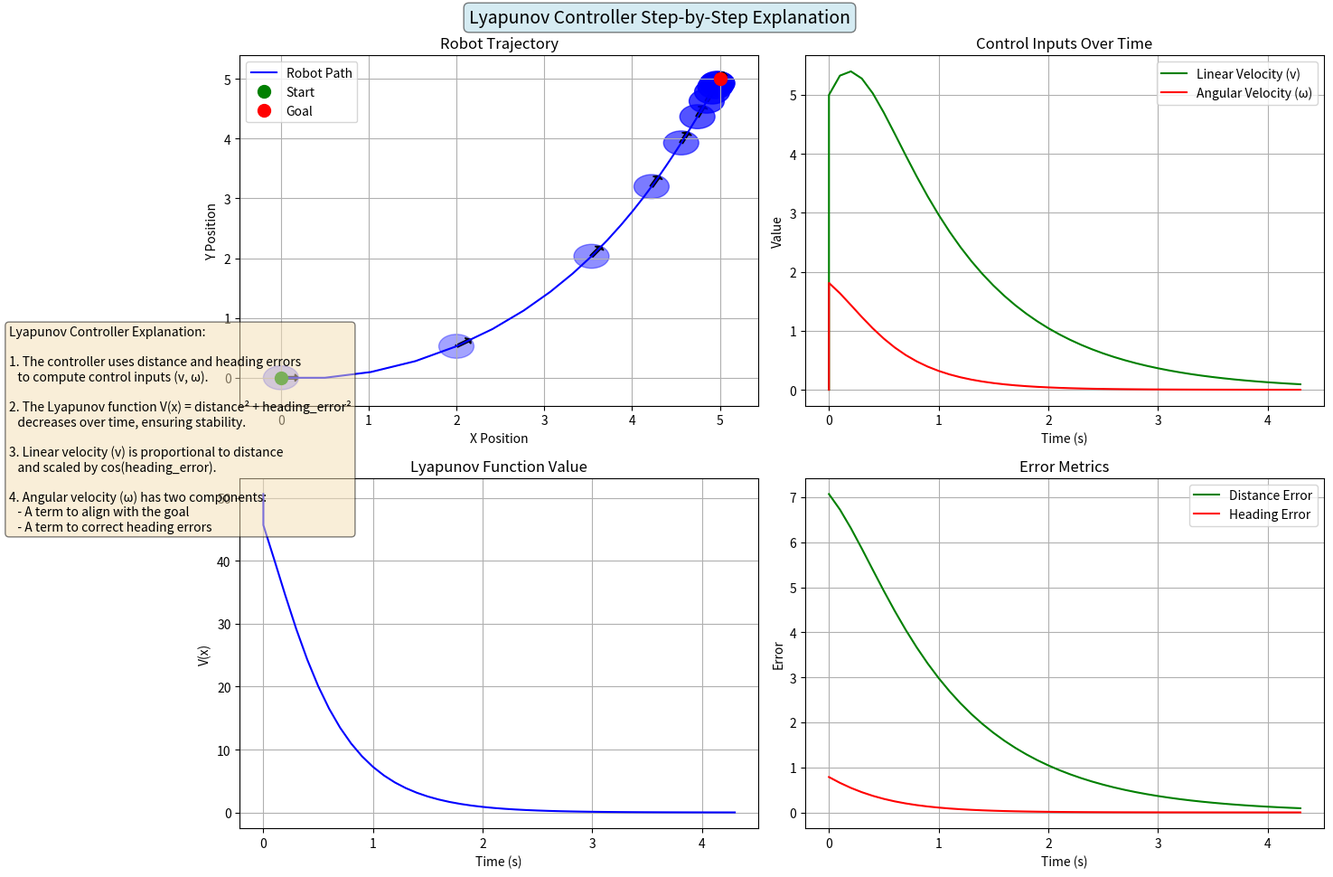
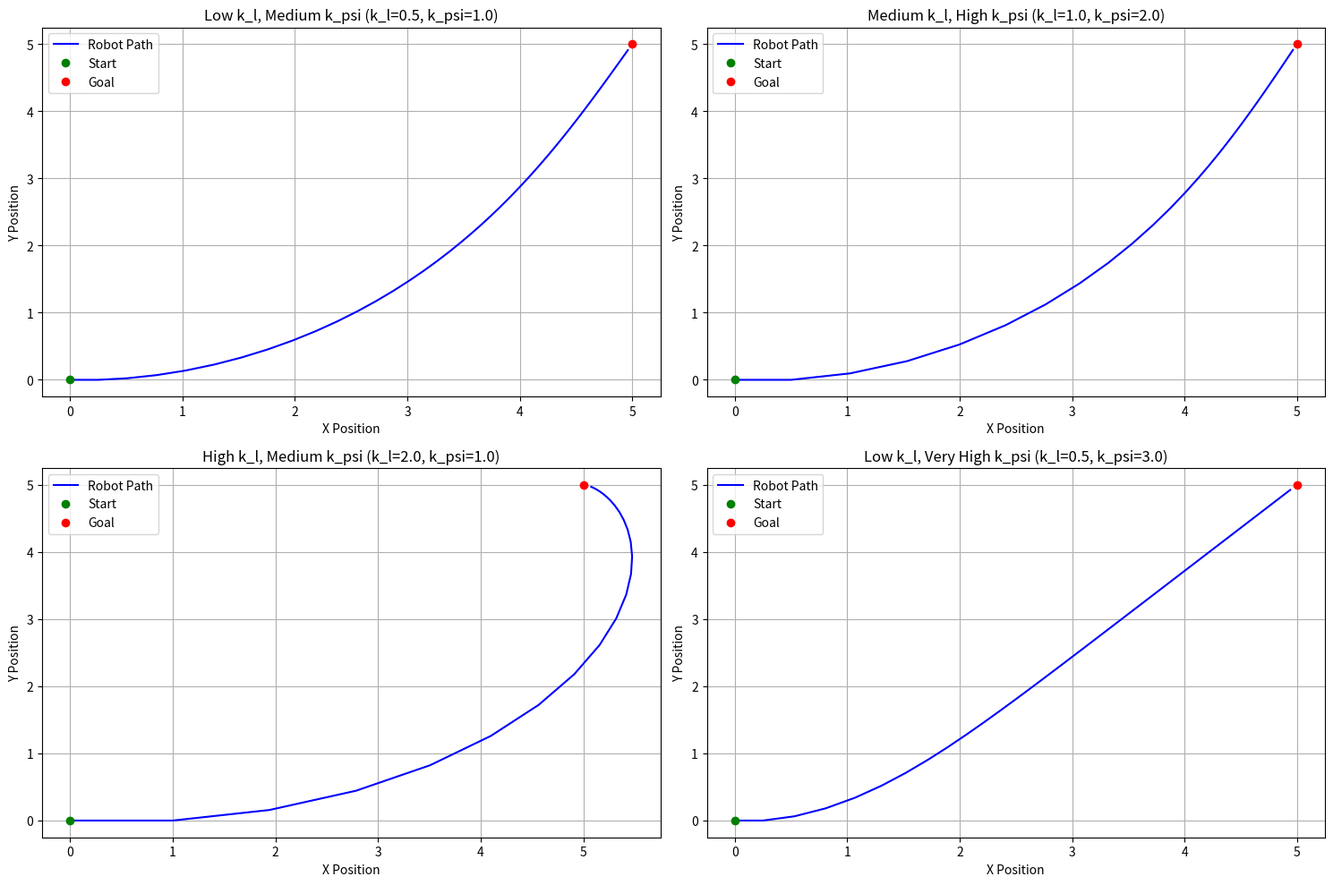
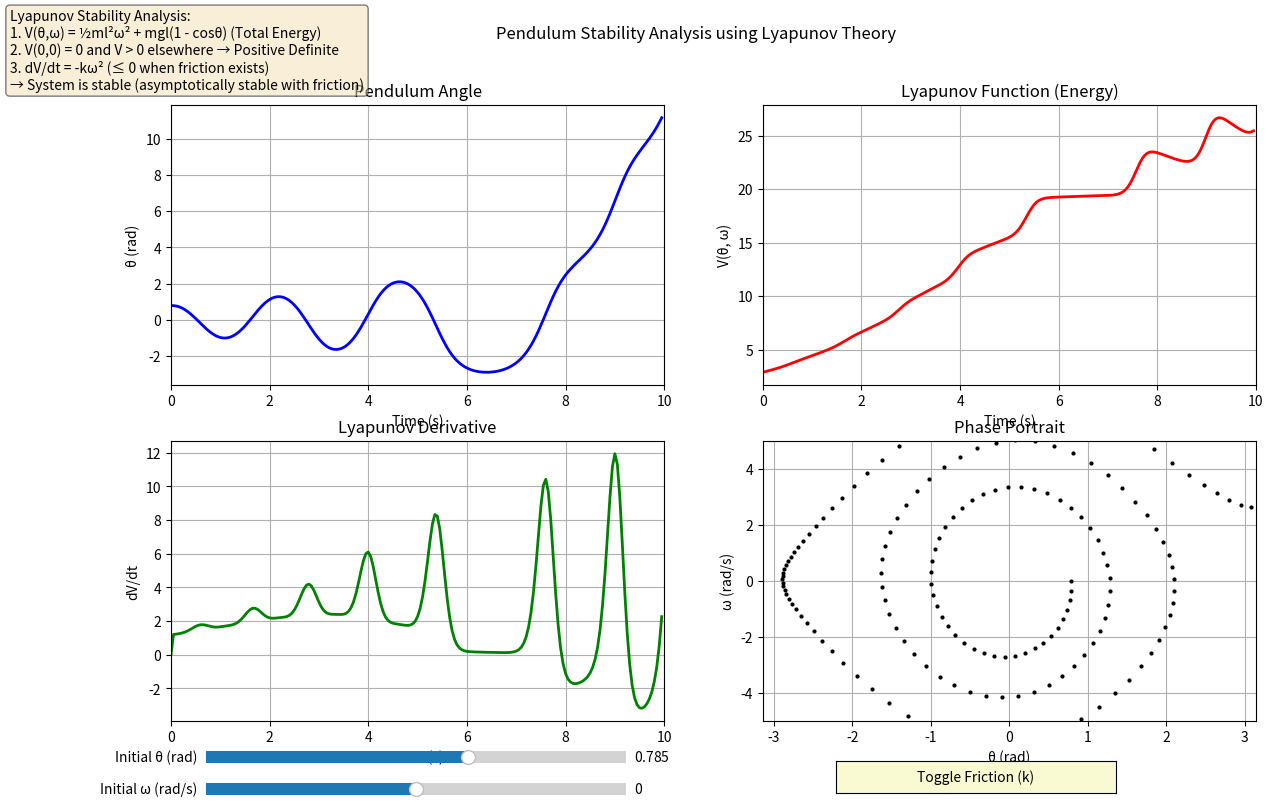

Python code for these plots, in order:
# test using cline -> very powerfull ! It helped me a lot to improve this demo
import numpy as np
import matplotlib.pyplot as plt
from matplotlib.patches import Circle, Arrow
from matplotlib.widgets import Slider, Button
import matplotlib.animation as animation

"""
Lyapunov Controller Simulation
==============================

This simulation demonstrates how a Lyapunov controller works for mobile robot navigation.

cLyapunov Theory Background:
--------------------------
Lyapunov stability theory provides a way to analyze the stability of nonlinear systems.
A Lyapunov function V(x) is a scalar function that satisfies:
1. V(x) > 0 for all x ≠ 0
2. V(0) = 0
3. dV(x)/dt < 0 for all x ≠ 0

For a mobile robot, we can define a Lyapunov function based on the distance to the goal
and the heading error. If we can design control inputs that make this function decrease
over time, the robot will eventually reach the goal.

The Controller:
--------------
The Lyapunov controller computes the control inputs (v, omega) to drive 
the robot towards the goal pose. It uses:
- Distance error: the Euclidean distance between current position and goal
- Heading error: the angle between the robot's heading and the direction to the goal

The gains k_l and k_psi control the robot's linear and angular velocity, respectively.
The control inputs are designed to ensure that the Lyapunov function decreases over time,
guaranteeing that the robot will reach the goal while maintaining stability.
"""

class LyapunovController:
    def __init__(self, k_l=1.0, k_psi=2.0):
        """
        Initialize the Lyapunov controller with gain parameters.
        
        Parameters:
        -----------
        k_l : float
            Gain for linear velocity control. Higher values make the robot move faster.
        k_psi : float
            Gain for angular velocity control. Higher values make the robot turn faster.
        """
        self.k_l = k_l
        self.k_psi = k_psi
    
    def compute_lyapunov_value(self, current_pose, goal_pose):
        """
        Compute the value of the Lyapunov function, which represents the 'energy' 
        or 'distance' from the desired state.
        
        A decreasing Lyapunov value indicates the system is approaching the goal.
        """
        x, y, theta = current_pose
        x_goal, y_goal = goal_pose
        
        # Compute errors
        dx = x_goal - x
        dy = y_goal - y
        
        # Distance and heading error
        distance = np.sqrt(dx**2 + dy**2)
        heading_error = np.arctan2(dy, dx) - theta
        heading_error = np.arctan2(np.sin(heading_error), np.cos(heading_error))
        
        # Lyapunov function: V = distance² + heading_error²
        # This is positive definite and zero only at the goal
        lyapunov_value = distance**2 + heading_error**2
        
        return lyapunov_value, distance, heading_error

    def compute_velocities(self, current_pose, goal_pose):
        """
        Compute control velocities (v, omega) using Lyapunov control law.
        
        Parameters:
        -----------
        current_pose : list or array [x, y, theta]
            Current robot position and orientation
        goal_pose : list or array [x_goal, y_goal]
            Target position
            
        Returns:
        --------
        v : float
            Linear velocity command
        omega : float
            Angular velocity command
        """
        # Current and goal positions
        x, y, theta = current_pose
        x_goal, y_goal = goal_pose

        # Compute errors
        dx = x_goal - x
        dy = y_goal - y

        # Distance and heading error
        distance = np.sqrt(dx**2 + dy**2)
        heading_error = np.arctan2(dy, dx) - theta

        # Normalize heading error to [-π, π]
        heading_error = np.arctan2(np.sin(heading_error), np.cos(heading_error))

        # Step 1: Compute linear velocity
        # We want to move faster when we're far from the goal and slow down as we approach
        # The cos(heading_error) term ensures we slow down if not facing the goal
        v = self.k_l * distance * np.cos(heading_error)
        
        # Step 2: Compute angular velocity
        # First term: Makes the robot turn toward the goal
        # Second term: Additional correction based on heading error
        omega = (self.k_l * np.sin(heading_error) * np.cos(heading_error) + 
                 self.k_psi * np.tanh(heading_error))

        return v, omega, distance, heading_error

def draw_robot(ax, x, y, theta, radius=0.3, color='blue', alpha=0.7):
    """Draw a simple representation of the robot as a circle with a direction indicator"""
    robot = Circle((x, y), radius, fill=True, color=color, alpha=alpha)
    ax.add_patch(robot)
    
    # Add direction indicator (heading)
    head_x = x + radius * np.cos(theta)
    head_y = y + radius * np.sin(theta)
    heading = Arrow(x, y, radius * np.cos(theta), radius * np.sin(theta), 
                    width=0.2, color='black')
    ax.add_patch(heading)
    
    return robot, heading

def simulate_robot_tracking_step_by_step(start_pose, goal_pose, dt=0.1, max_time=20, 
                                        k_l=1.0, k_psi=2.0, save_animation=False):
    """
    Simulate and visualize the robot's motion using the Lyapunov controller step by step.
    
    Parameters:
    -----------
    start_pose : list [x, y, theta]
        Initial robot position and orientation
    goal_pose : list [x_goal, y_goal]
        Target position
    dt : float
        Time step for simulation
    max_time : float
        Maximum simulation time
    k_l, k_psi : float
        Controller gain parameters
    save_animation : bool
        Whether to save the animation as a GIF file
    """
    controller = LyapunovController(k_l, k_psi)
    
    # Initialize arrays for tracking
    time_points = [0]
    x_history = [start_pose[0]]
    y_history = [start_pose[1]]
    theta_history = [start_pose[2]]
    v_history = [0]
    omega_history = [0]
    distance_history = []
    heading_error_history = []
    lyapunov_history = []
    
    current_pose = list(start_pose)
    
    # Calculate initial Lyapunov value and errors
    lyap_val, dist, head_err = controller.compute_lyapunov_value(current_pose, goal_pose)
    lyapunov_history.append(lyap_val)
    distance_history.append(dist)
    heading_error_history.append(head_err)
    
    # Create figure with subplots
    fig = plt.figure(figsize=(15, 10))
    
    # Main trajectory plot
    ax1 = fig.add_subplot(2, 2, 1)
    ax1.set_title('Robot Trajectory and Control Vectors')
    ax1.set_xlabel('X Position')
    ax1.set_ylabel('Y Position')
    ax1.grid(True)
    
    # Plot goal and start positions
    ax1.plot(goal_pose[0], goal_pose[1], 'ro', markersize=10, label='Goal')
    ax1.plot(start_pose[0], start_pose[1], 'go', markersize=10, label='Start')
    
    # Initialize path line
    path_line, = ax1.plot(x_history, y_history, 'b-', label='Robot Path')
    
    # Draw initial robot
    robot, heading = draw_robot(ax1, start_pose[0], start_pose[1], start_pose[2])
    
    # Control inputs plot
    ax2 = fig.add_subplot(2, 2, 2)
    ax2.set_title('Control Inputs Over Time')
    ax2.set_xlabel('Time (s)')
    ax2.set_ylabel('Value')
    ax2.grid(True)
    
    v_line, = ax2.plot(time_points, v_history, 'g-', label='Linear Velocity (v)')
    omega_line, = ax2.plot(time_points, omega_history, 'r-', label='Angular Velocity (ω)')
    ax2.legend()
    
    # Lyapunov function plot
    ax3 = fig.add_subplot(2, 2, 3)
    ax3.set_title('Lyapunov Function Value')
    ax3.set_xlabel('Time (s)')
    ax3.set_ylabel('V(x)')
    ax3.grid(True)
    
    lyap_line, = ax3.plot(time_points, lyapunov_history, 'b-')
    
    # Error metrics plot
    ax4 = fig.add_subplot(2, 2, 4)
    ax4.set_title('Error Metrics')
    ax4.set_xlabel('Time (s)')
    ax4.set_ylabel('Error')
    ax4.grid(True)
    
    dist_line, = ax4.plot(time_points, distance_history, 'g-', label='Distance Error')
    head_line, = ax4.plot(time_points, heading_error_history, 'r-', label='Heading Error')
    ax4.legend()
    
    # Text annotations for explanation
    explanation_text = ax1.text(0.05, 0.95, '', transform=ax1.transAxes, 
                               verticalalignment='top', bbox=dict(boxstyle='round', 
                               facecolor='wheat', alpha=0.5))
    
    # Phase indicator
    phase_text = fig.text(0.5, 0.95, 'Initialization Phase', 
                         horizontalalignment='center', fontsize=14,
                         bbox=dict(boxstyle='round', facecolor='lightblue', alpha=0.5))
    
    # Adjust layout
    plt.tight_layout(rect=[0, 0, 1, 0.95])
    
    # Animation function
    def update(frame):
        nonlocal current_pose, robot, heading
        t = frame * dt
        
        # Compute control inputs using the Lyapunov controller
        v, omega, distance, heading_error = controller.compute_velocities(current_pose, goal_pose)
        
        # Update robot pose using the control inputs and the robot's dynamics
        current_pose[0] += v * np.cos(current_pose[2]) * dt
        current_pose[1] += v * np.sin(current_pose[2]) * dt
        current_pose[2] += omega * dt
        
        # Normalize theta to [-π, π]
        current_pose[2] = np.arctan2(np.sin(current_pose[2]), np.cos(current_pose[2]))
        
        # Calculate Lyapunov value
        lyap_val, _, _ = controller.compute_lyapunov_value(current_pose, goal_pose)
        
        # Store history
        time_points.append(t)
        x_history.append(current_pose[0])
        y_history.append(current_pose[1])
        theta_history.append(current_pose[2])
        v_history.append(v)
        omega_history.append(omega)
        lyapunov_history.append(lyap_val)
        distance_history.append(distance)
        heading_error_history.append(heading_error)
        
        # Update plots
        path_line.set_data(x_history, y_history)
        
        # Remove old robot and heading
        robot.remove()
        heading.remove()
        
        # Draw new robot position
        robot, heading = draw_robot(ax1, current_pose[0], current_pose[1], current_pose[2])
        
        # Update control inputs plot
        v_line.set_data(time_points, v_history)
        omega_line.set_data(time_points, omega_history)
        ax2.relim()
        ax2.autoscale_view()
        
        # Update Lyapunov plot
        lyap_line.set_data(time_points, lyapunov_history)
        ax3.relim()
        ax3.autoscale_view()
        
        # Update error metrics plot
        dist_line.set_data(time_points, distance_history)
        head_line.set_data(time_points, heading_error_history)
        ax4.relim()
        ax4.autoscale_view()
        
        # Update trajectory plot limits
        ax1.relim()
        ax1.autoscale_view()
        
        # Update explanation text based on the phase of the trajectory
        if t < 2:
            phase_text.set_text('Initial Approach Phase')
            explanation = (
                "Initial Phase:\n"
                f"- Distance to goal: {distance:.2f}\n"
                f"- Heading error: {heading_error:.2f} rad\n"
                f"- Linear velocity (v): {v:.2f}\n"
                f"- Angular velocity (ω): {omega:.2f}\n\n"
                "The controller is calculating velocities\n"
                "to minimize the Lyapunov function."
            )
        elif distance < 1.0 and abs(heading_error) > 0.1:
            phase_text.set_text('Alignment Phase')
            explanation = (
                "Alignment Phase:\n"
                f"- Distance to goal: {distance:.2f}\n"
                f"- Heading error: {heading_error:.2f} rad\n"
                f"- Linear velocity (v): {v:.2f}\n"
                f"- Angular velocity (ω): {omega:.2f}\n\n"
                "The robot is close to the goal and\n"
                "adjusting its heading to align properly."
            )
        elif distance < 0.5:
            phase_text.set_text('Final Approach Phase')
            explanation = (
                "Final Approach Phase:\n"
                f"- Distance to goal: {distance:.2f}\n"
                f"- Heading error: {heading_error:.2f} rad\n"
                f"- Linear velocity (v): {v:.2f}\n"
                f"- Angular velocity (ω): {omega:.2f}\n\n"
                "The robot is very close to the goal\n"
                "and making final adjustments."
            )
        else:
            phase_text.set_text('Tracking Phase')
            explanation = (
                "Tracking Phase:\n"
                f"- Distance to goal: {distance:.2f}\n"
                f"- Heading error: {heading_error:.2f} rad\n"
                f"- Linear velocity (v): {v:.2f}\n"
                f"- Angular velocity (ω): {omega:.2f}\n\n"
                "The robot is moving toward the goal\n"
                "with decreasing Lyapunov function value."
            )
        
        explanation_text.set_text(explanation)
        
        # Check if goal is reached
        if distance < 0.1:
            phase_text.set_text('Goal Reached!')
            explanation = (
                "Goal Reached!\n"
                f"- Final distance: {distance:.2f}\n"
                f"- Final heading error: {heading_error:.2f} rad\n\n"
                "The Lyapunov controller has successfully\n"
                "guided the robot to the goal position."
            )
            explanation_text.set_text(explanation)
            return robot, heading, path_line, v_line, omega_line, lyap_line, dist_line, head_line, explanation_text, phase_text
        
        return robot, heading, path_line, v_line, omega_line, lyap_line, dist_line, head_line, explanation_text, phase_text
    
    # Create animation
    frames = int(max_time / dt)
    try:
        # Try with blitting first (faster)
        ani = animation.FuncAnimation(fig, update, frames=frames, interval=50, blit=True)
    except Exception as e:
        print(f"Warning: Blitting animation failed with error: {e}")
        print("Falling back to non-blitting animation (slower but more compatible)")
        
        # Define a simpler update function without blitting
        def simple_update(frame):
            nonlocal current_pose, robot, heading
            t = frame * dt
            
            # Compute control inputs using the Lyapunov controller
            v, omega, distance, heading_error = controller.compute_velocities(current_pose, goal_pose)
            
            # Update robot pose using the control inputs and the robot's dynamics
            current_pose[0] += v * np.cos(current_pose[2]) * dt
            current_pose[1] += v * np.sin(current_pose[2]) * dt
            current_pose[2] += omega * dt
            
            # Normalize theta to [-π, π]
            current_pose[2] = np.arctan2(np.sin(current_pose[2]), np.cos(current_pose[2]))
            
            # Calculate Lyapunov value
            lyap_val, _, _ = controller.compute_lyapunov_value(current_pose, goal_pose)
            
            # Store history
            time_points.append(t)
            x_history.append(current_pose[0])
            y_history.append(current_pose[1])
            theta_history.append(current_pose[2])
            v_history.append(v)
            omega_history.append(omega)
            lyapunov_history.append(lyap_val)
            distance_history.append(distance)
            heading_error_history.append(heading_error)
            
            # Update plots
            path_line.set_data(x_history, y_history)
            
            # Remove old robot and heading
            robot.remove()
            heading.remove()
            
            # Draw new robot position
            robot, heading = draw_robot(ax1, current_pose[0], current_pose[1], current_pose[2])
            
            # Update control inputs plot
            v_line.set_data(time_points, v_history)
            omega_line.set_data(time_points, omega_history)
            ax2.relim()
            ax2.autoscale_view()
            
            # Update Lyapunov plot
            lyap_line.set_data(time_points, lyapunov_history)
            ax3.relim()
            ax3.autoscale_view()
            
            # Update error metrics plot
            dist_line.set_data(time_points, distance_history)
            head_line.set_data(time_points, heading_error_history)
            ax4.relim()
            ax4.autoscale_view()
            
            # Update trajectory plot limits
            ax1.relim()
            ax1.autoscale_view()
            
            # Update explanation text based on the phase of the trajectory
            if t < 2:
                phase_text.set_text('Initial Approach Phase')
                explanation = (
                    "Initial Phase:\n"
                    f"- Distance to goal: {distance:.2f}\n"
                    f"- Heading error: {heading_error:.2f} rad\n"
                    f"- Linear velocity (v): {v:.2f}\n"
                    f"- Angular velocity (ω): {omega:.2f}\n\n"
                    "The controller is calculating velocities\n"
                    "to minimize the Lyapunov function."
                )
            elif distance < 1.0 and abs(heading_error) > 0.1:
                phase_text.set_text('Alignment Phase')
                explanation = (
                    "Alignment Phase:\n"
                    f"- Distance to goal: {distance:.2f}\n"
                    f"- Heading error: {heading_error:.2f} rad\n"
                    f"- Linear velocity (v): {v:.2f}\n"
                    f"- Angular velocity (ω): {omega:.2f}\n\n"
                    "The robot is close to the goal and\n"
                    "adjusting its heading to align properly."
                )
            elif distance < 0.5:
                phase_text.set_text('Final Approach Phase')
                explanation = (
                    "Final Approach Phase:\n"
                    f"- Distance to goal: {distance:.2f}\n"
                    f"- Heading error: {heading_error:.2f} rad\n"
                    f"- Linear velocity (v): {v:.2f}\n"
                    f"- Angular velocity (ω): {omega:.2f}\n\n"
                    "The robot is very close to the goal\n"
                    "and making final adjustments."
                )
            else:
                phase_text.set_text('Tracking Phase')
                explanation = (
                    "Tracking Phase:\n"
                    f"- Distance to goal: {distance:.2f}\n"
                    f"- Heading error: {heading_error:.2f} rad\n"
                    f"- Linear velocity (v): {v:.2f}\n"
                    f"- Angular velocity (ω): {omega:.2f}\n\n"
                    "The robot is moving toward the goal\n"
                    "with decreasing Lyapunov function value."
                )
            
            explanation_text.set_text(explanation)
            
            # Check if goal is reached
            if distance < 0.1:
                phase_text.set_text('Goal Reached!')
                explanation = (
                    "Goal Reached!\n"
                    f"- Final distance: {distance:.2f}\n"
                    f"- Final heading error: {heading_error:.2f} rad\n\n"
                    "The Lyapunov controller has successfully\n"
                    "guided the robot to the goal position."
                )
                explanation_text.set_text(explanation)
        
        # Create non-blitting animation
        ani = animation.FuncAnimation(fig, simple_update, frames=frames, interval=50, blit=False)
    
    # Save animation if requested
    if save_animation:
        try:
            ani.save('lyapunov_controller_simulation.gif', writer='pillow', fps=20)
        except Exception as e:
            print(f"Warning: Could not save animation: {e}")
    
    plt.show()
    
    return x_history, y_history, theta_history, v_history, omega_history, lyapunov_history

def compare_gain_parameters(save_figure=False):
    """
    Compare the effect of different gain parameters on the Lyapunov controller performance.
    """
    # Create a figure with subplots
    fig, axs = plt.subplots(2, 2, figsize=(15, 10))
    axs = axs.flatten()
    
    # Different gain combinations to test
    gains = [
        (0.5, 1.0, "Low k_l, Medium k_psi"),
        (1.0, 2.0, "Medium k_l, High k_psi"),
        (2.0, 1.0, "High k_l, Medium k_psi"),
        (0.5, 3.0, "Low k_l, Very High k_psi")
    ]
    
    start_pose = [0, 0, 0]  # x, y, theta
    goal_pose = [5, 5]      # x, y
    
    for i, (k_l, k_psi, title) in enumerate(gains):
        controller = LyapunovController(k_l, k_psi)
        
        # Initialize arrays for tracking
        x_history = [start_pose[0]]
        y_history = [start_pose[1]]
        theta_history = [start_pose[2]]
        
        current_pose = list(start_pose)
        dt = 0.1
        max_time = 20
        
        # Simulate
        for _ in np.arange(0, max_time, dt):
            # Compute control inputs
            v, omega, _, _ = controller.compute_velocities(current_pose, goal_pose)
            
            # Update robot pose
            current_pose[0] += v * np.cos(current_pose[2]) * dt
            current_pose[1] += v * np.sin(current_pose[2]) * dt
            current_pose[2] += omega * dt
            
            # Store history
            x_history.append(current_pose[0])
            y_history.append(current_pose[1])
            theta_history.append(current_pose[2])
            
            # Check if goal is reached
            if np.sqrt((current_pose[0]-goal_pose[0])**2 + 
                      (current_pose[1]-goal_pose[1])**2) < 0.1:
                break
        
        # Plot
        axs[i].plot(x_history, y_history, 'b-', label='Robot Path')
        axs[i].plot(start_pose[0], start_pose[1], 'go', label='Start')
        axs[i].plot(goal_pose[0], goal_pose[1], 'ro', label='Goal')
        axs[i].set_title(f'{title} (k_l={k_l}, k_psi={k_psi})')
        axs[i].set_xlabel('X Position')
        axs[i].set_ylabel('Y Position')
        axs[i].legend()
        axs[i].grid(True)
    
    plt.tight_layout()
    
    # Save figure if requested
    if save_figure:
        try:
            plt.savefig('videos/lyapunov_gain_comparison.png', dpi=300, bbox_inches='tight')
            print("Gain comparison figure saved as 'lyapunov_gain_comparison.png'")
        except Exception as e:
            print(f"Warning: Could not save figure: {e}")
    
    plt.show()

# Main simulation function with interactive explanation
def run_static_simulation():
    """
    Run a static (non-animated) simulation of the Lyapunov controller.
    This is useful for systems where animation might not work well.
    """
    print("Running static simulation of Lyapunov controller...")
    
    # Parameters
    start_pose = [0, 0, 0]  # x, y, theta
    goal_pose = [5, 5]      # x, y
    dt = 0.1
    max_time = 20
    k_l = 1.0
    k_psi = 2.0
    
    controller = LyapunovController(k_l, k_psi)
    
    # Initialize arrays for tracking
    time_points = [0]
    x_history = [start_pose[0]]
    y_history = [start_pose[1]]
    theta_history = [start_pose[2]]
    v_history = [0]
    omega_history = [0]
    distance_history = []
    heading_error_history = []
    lyapunov_history = []
    
    current_pose = list(start_pose)
    
    # Calculate initial Lyapunov value and errors
    lyap_val, dist, head_err = controller.compute_lyapunov_value(current_pose, goal_pose)
    lyapunov_history.append(lyap_val)
    distance_history.append(dist)
    heading_error_history.append(head_err)
    
    # Simulate
    for t in np.arange(0, max_time, dt):
        # Compute control inputs
        v, omega, distance, heading_error = controller.compute_velocities(current_pose, goal_pose)
        
        # Update robot pose
        current_pose[0] += v * np.cos(current_pose[2]) * dt
        current_pose[1] += v * np.sin(current_pose[2]) * dt
        current_pose[2] += omega * dt
        
        # Normalize theta
        current_pose[2] = np.arctan2(np.sin(current_pose[2]), np.cos(current_pose[2]))
        
        # Calculate Lyapunov value
        lyap_val, _, _ = controller.compute_lyapunov_value(current_pose, goal_pose)
        
        # Store history
        time_points.append(t)
        x_history.append(current_pose[0])
        y_history.append(current_pose[1])
        theta_history.append(current_pose[2])
        v_history.append(v)
        omega_history.append(omega)
        lyapunov_history.append(lyap_val)
        distance_history.append(distance)
        heading_error_history.append(heading_error)
        
        # Check if goal is reached
        if distance < 0.1:
            print(f"Goal reached at time t={t:.2f}s")
            break
    
    # Create figure with subplots
    fig = plt.figure(figsize=(15, 10))
    
    # Main trajectory plot
    ax1 = fig.add_subplot(2, 2, 1)
    ax1.set_title('Robot Trajectory')
    ax1.set_xlabel('X Position')
    ax1.set_ylabel('Y Position')
    ax1.grid(True)
    
    # Plot trajectory
    ax1.plot(x_history, y_history, 'b-', label='Robot Path')
    ax1.plot(start_pose[0], start_pose[1], 'go', markersize=10, label='Start')
    ax1.plot(goal_pose[0], goal_pose[1], 'ro', markersize=10, label='Goal')
    
    # Draw robot at key points
    num_points = min(10, len(x_history))
    indices = np.linspace(0, len(x_history)-1, num_points, dtype=int)
    
    for i in indices:
        draw_robot(ax1, x_history[i], y_history[i], theta_history[i], 
                  radius=0.2, alpha=0.3 + 0.7*i/len(x_history))
    
    ax1.legend()
    
    # Control inputs plot
    ax2 = fig.add_subplot(2, 2, 2)
    ax2.set_title('Control Inputs Over Time')
    ax2.set_xlabel('Time (s)')
    ax2.set_ylabel('Value')
    ax2.grid(True)
    
    ax2.plot(time_points, v_history, 'g-', label='Linear Velocity (v)')
    ax2.plot(time_points, omega_history, 'r-', label='Angular Velocity (ω)')
    ax2.legend()
    
    # Lyapunov function plot
    ax3 = fig.add_subplot(2, 2, 3)
    ax3.set_title('Lyapunov Function Value')
    ax3.set_xlabel('Time (s)')
    ax3.set_ylabel('V(x)')
    ax3.grid(True)
    
    ax3.plot(time_points, lyapunov_history, 'b-')
    
    # Error metrics plot
    ax4 = fig.add_subplot(2, 2, 4)
    ax4.set_title('Error Metrics')
    ax4.set_xlabel('Time (s)')
    ax4.set_ylabel('Error')
    ax4.grid(True)
    
    ax4.plot(time_points, distance_history, 'g-', label='Distance Error')
    ax4.plot(time_points, heading_error_history, 'r-', label='Heading Error')
    ax4.legend()
    
    # Add explanation text
    explanation = (
        "Lyapunov Controller Explanation:\n\n"
        "1. The controller uses distance and heading errors\n"
        "   to compute control inputs (v, ω).\n\n"
        "2. The Lyapunov function V(x) = distance² + heading_error²\n"
        "   decreases over time, ensuring stability.\n\n"
        "3. Linear velocity (v) is proportional to distance\n"
        "   and scaled by cos(heading_error).\n\n"
        "4. Angular velocity (ω) has two components:\n"
        "   - A term to align with the goal\n"
        "   - A term to correct heading errors"
    )
    
    fig.text(0.5, 0.95, 'Lyapunov Controller Step-by-Step Explanation', 
             horizontalalignment='center', fontsize=14,
             bbox=dict(boxstyle='round', facecolor='lightblue', alpha=0.5))
    
    fig.text(0.02, 0.5, explanation, fontsize=10, 
             verticalalignment='center',
             bbox=dict(boxstyle='round', facecolor='wheat', alpha=0.5))
    
    plt.tight_layout(rect=[0.15, 0, 1, 0.95])
    
    # Save figure
    try:
        plt.savefig('videos/lyapunov_static_simulation.png', dpi=300, bbox_inches='tight')
        print("Static simulation figure saved as 'lyapunov_static_simulation.png'")
    except Exception as e:
        print(f"Warning: Could not save figure: {e}")
    
    plt.show()

# demo differential wheels :
# In[1]:


import numpy as np


# In[2]:


def get_wheels_speed(encoderValues, oldEncoderValues, pulses_per_turn, delta_t):
    """Computes speed of the wheels based on encoder readings
    """
    # Calculate the change in angular position of the wheels:
    ang_diff_l = 2*np.pi*(encoderValues[0] - oldEncoderValues[0])/pulses_per_turn
    ang_diff_r = 2*np.pi*(encoderValues[1] - oldEncoderValues[1])/pulses_per_turn

    # Calculate the angular speeds:
    wl = ang_diff_l/delta_t
    wr = ang_diff_r/delta_t

    return wl, wr


# Test the function with different encoder values and delta_t.

# In[3]:


pulses_per_turn = 72
delta_t = 0.1  # time step in seconds
encoderValues = [1506, 1515]  # Accumulated number of pulses for the left [0] and right [1] encoders.
oldEncoderValues = [1500, 1500]     # Accumulated pulses for the left and right encoders in the previous step

wl, wr = get_wheels_speed(encoderValues, oldEncoderValues, pulses_per_turn, delta_t)

print(f'Left wheel speed  = {wl} rad/s.')
print(f'Right wheel speed = {wr} rad/s.')

# In[4]:


def get_robot_speeds(wl, wr, R, D):
    """Computes robot linear and angular speeds"""
    u = R/2.0 * (wr + wl)
    w = R/D * (wr - wl)
    
    return u, w

# Physical parameters of the robot for the kinematics model
R = 0.10    # radius of the wheels of the e-puck robot: 20.5mm 
D = 0.40    # distance between the wheels of the e-puck robot: 52mm

u, w = get_robot_speeds(wl, wr, R, D)

print(f"Robot linear speed  = {u} m/s")
print(f"Robot angular speed = {w} rad/s")

# Finally, the new robot pose can be calculated based on the kinematics model, robot speed and previous pose.

# In[5]:


def get_robot_pose(u, w, x_old, y_old, phi_old, delta_t):
    """Updates robot pose based on heading and linear and angular speeds"""
    delta_phi = w * delta_t
    phi = phi_old + delta_phi
    
    if phi >= np.pi:
        phi = phi - 2*np.pi
    elif phi < -np.pi:
        phi = phi + 2*np.pi

    delta_x = u * np.cos(phi) * delta_t
    delta_y = u * np.sin(phi) * delta_t
    x = x_old + delta_x
    y = y_old + delta_y
    
    return x, y, phi


# Test the function with different speeds and poses.
x_old, y_old, phi_old = 2.0, 4.0, -np.pi/2  # Robot pose in the previous step
u = 0.2         # m/s
w = 0.15        # rad/s
delta_t = 0.1   # s

x, y, phi = get_robot_pose(u, w, x_old, y_old, phi_old, delta_t)

print(f"The new robot pose is: {x:.3f} m, {y:.3f} m, {phi*180/np.pi:.3f} deg.")

def pendulum_lyapunov_demo():
    """Demonstrate Lyapunov stability analysis for a pendulum without solving ODE"""
    # Pendulum parameters
    g = 9.81
    l = 1.0
    m = 1.0
    k = 0.0  # Start with no friction

    # Initial conditions
    theta0 = np.pi/4
    theta_dot0 = 0.0

    # Simulation parameters
    dt = 0.05
    t_max = 10.0
    time = np.arange(0, t_max, dt)

    # Create figure
    fig = plt.figure(figsize=(14, 8))
    fig.suptitle("Pendulum Stability Analysis using Lyapunov Theory", y=0.98)

    # Create subplots
    ax1 = fig.add_subplot(2, 2, 1)
    ax2 = fig.add_subplot(2, 2, 2)
    ax3 = fig.add_subplot(2, 2, 3)
    ax4 = fig.add_subplot(2, 2, 4)

    # Set initial plot limits
    for ax in [ax1, ax2, ax3]:
        ax.set_xlim(0, t_max)
    ax4.set_xlim(-np.pi, np.pi)
    ax4.set_ylim(-5, 5)

    # Initialize data arrays
    theta = [theta0]
    theta_dot = [theta_dot0]
    V = [0.5*m*l**2*theta_dot0**2 + m*g*l*(1 - np.cos(theta0))]
    V_dot = [0.0]

    # Create plot objects
    line_theta, = ax1.plot([], [], 'b-', lw=2)
    line_V, = ax2.plot([], [], 'r-', lw=2)
    line_V_dot, = ax3.plot([], [], 'g-', lw=2)
    phase_plot, = ax4.plot([], [], 'k.', markersize=4)

    # Format plots
    ax1.set_title('Pendulum Angle')
    ax1.set_xlabel('Time (s)')
    ax1.set_ylabel('θ (rad)')
    ax1.grid(True)

    ax2.set_title('Lyapunov Function (Energy)')
    ax2.set_xlabel('Time (s)')
    ax2.set_ylabel('V(θ, ω)')
    ax2.grid(True)

    ax3.set_title('Lyapunov Derivative')
    ax3.set_xlabel('Time (s)')
    ax3.set_ylabel('dV/dt')
    ax3.grid(True)

    ax4.set_title('Phase Portrait')
    ax4.set_xlabel('θ (rad)')
    ax4.set_ylabel('ω (rad/s)')
    ax4.grid(True)

    # Add explanation text
    explanation_text = fig.text(0.01, 0.90,
        "Lyapunov Stability Analysis:\n"
        "1. V(θ,ω) = ½ml²ω² + mgl(1 - cosθ) (Total Energy)\n"
        "2. V(0,0) = 0 and V > 0 elsewhere → Positive Definite\n"
        "3. dV/dt = -kω² (≤ 0 when friction exists)\n"
        "→ System is stable (asymptotically stable with friction)",
        bbox=dict(boxstyle='round', facecolor='wheat', alpha=0.5))

    # Add controls
    axcolor = 'lightgoldenrodyellow'
    ax_theta = plt.axes([0.15, 0.05, 0.3, 0.03], facecolor=axcolor)
    ax_omega = plt.axes([0.15, 0.01, 0.3, 0.03], facecolor=axcolor)

    slider_theta = Slider(ax_theta, 'Initial θ (rad)', -np.pi, np.pi, valinit=theta0)
    slider_omega = Slider(ax_omega, 'Initial ω (rad/s)', -5.0, 5.0, valinit=theta_dot0)

    # Friction checkbox
    checkbox_ax = plt.axes([0.6, 0.02, 0.2, 0.04])
    friction_check = Button(checkbox_ax, 'Toggle Friction (k)', color=axcolor)

    def update(val):
        """Update simulation with new parameters"""
        nonlocal theta, theta_dot, V, V_dot, k
        theta = [slider_theta.val]
        theta_dot = [slider_omega.val]
        V = [0.5*m*l**2*theta_dot[0]**2 + m*g*l*(1 - np.cos(theta[0]))]
        V_dot = [0.0]

        # Run simulation
        for t in time[1:]:
            # Calculate derivatives
            theta_dot_new = theta_dot[-1] + (-g/l*np.sin(theta[-1]) - k/m*theta_dot[-1])*dt
            theta_new = theta[-1] + theta_dot[-1]*dt

            # Store values
            theta.append(theta_new)
            theta_dot.append(theta_dot_new)

            # Calculate Lyapunov function and derivative
            V_new = 0.5*m*l**2*theta_dot_new**2 + m*g*l*(1 - np.cos(theta_new))
            V.append(V_new)
            V_dot.append((V_new - V[-2])/dt)  # Approximate derivative

        # Update plots
        line_theta.set_data(time[:len(theta)], theta)
        line_V.set_data(time[:len(V)], V)
        line_V_dot.set_data(time[:len(V_dot)], V_dot)
        phase_plot.set_data(theta, theta_dot)

        # Update plot limits
        for ax in [ax1, ax2, ax3]:
            ax.relim()
            ax.autoscale_view()

        fig.canvas.draw_idle()

    def toggle_friction(event):
        """Toggle friction coefficient"""
        nonlocal k
        k = 2.0 if k == 0.0 else 0.0
        update(None)

    # Connect controls
    slider_theta.on_changed(update)
    slider_omega.on_changed(update)
    friction_check.on_clicked(toggle_friction)

    # Initial update
    update(None)

    plt.show()



def main():
    """
    Run the main Lyapunov controller simulation with step-by-step explanation.
    """
    print("Lyapunov Controller Simulation")
    print("==============================")
    print("\nThis simulation demonstrates how a Lyapunov controller guides a mobile robot to a goal position.")
    print("\nThe controller uses two gain parameters:")
    print("- k_l: Controls the linear velocity (higher values = faster linear motion)")
    print("- k_psi: Controls the angular velocity (higher values = faster turning)")
    print("\nThe simulation will show:")
    print("1. The robot's trajectory")
    print("2. Control inputs (v, omega) over time")
    print("3. Lyapunov function value (should decrease over time)")
    print("4. Error metrics (distance and heading errors)")
    print("\nStarting simulation...\n")
    
    # Default parameters
    start_pose = [0, 0, 0]  # x, y, theta
    goal_pose = [5, 5]      # x, y
    
    # Run the static simulation which is more reliable
    run_static_simulation()
    
    # Compare different gain parameters
    print("\nNow comparing different gain parameters to show their effect on the controller...")
    compare_gain_parameters(save_figure=True)

    # lyapunov pendulum
    pendulum_lyapunov_demo()

if __name__ == "__main__":
    main()
